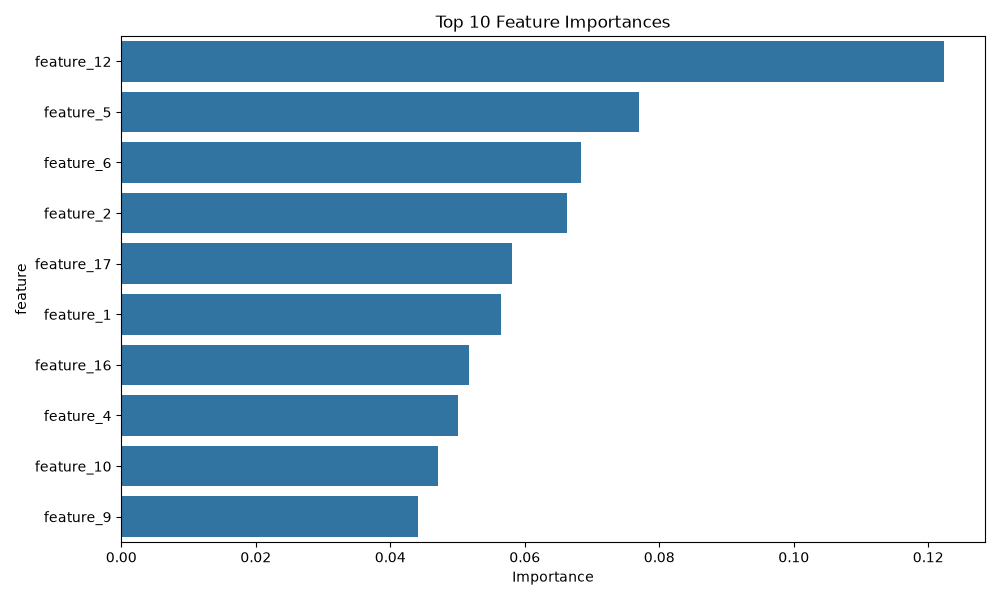

Values plotted in this chart, from the file beside it:
feature, importance
feature_12, 0.1223
feature_5, 0.07693
feature_6, 0.06842
feature_2, 0.06628
feature_17, 0.05811
feature_1, 0.0564
feature_16, 0.0517
feature_4, 0.05001
feature_10, 0.04716
feature_9, 0.04412
feature_15, 0.04178
feature_3, 0.04011
feature_0, 0.0397
feature_7, 0.03881
feature_11, 0.03799
feature_8, 0.03677
feature_14, 0.03645
feature_13, 0.03534
feature_19, 0.02771
feature_18, 0.0239
